Run: headless pygame with SDL's dummy video driver; simulated clock (each Clock.tick advances the game by its frame time, no real sleeping); random seed 0; keys injected as events and as key.get_pressed() state; no mouse input.
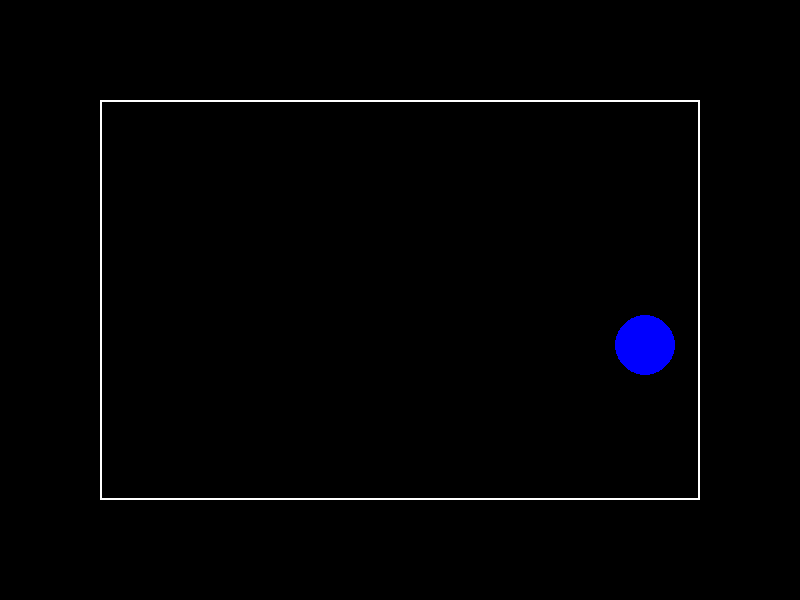
Frame 1 of 4 · flips 1–60 · no input
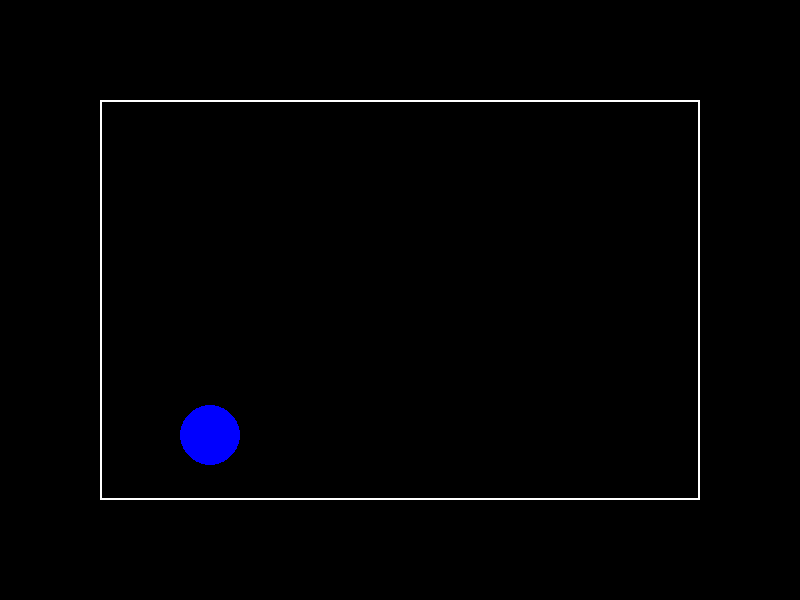
Frame 2 of 4 · flips 61–180 · tapped SPACE, RETURN · held RIGHT (→), D
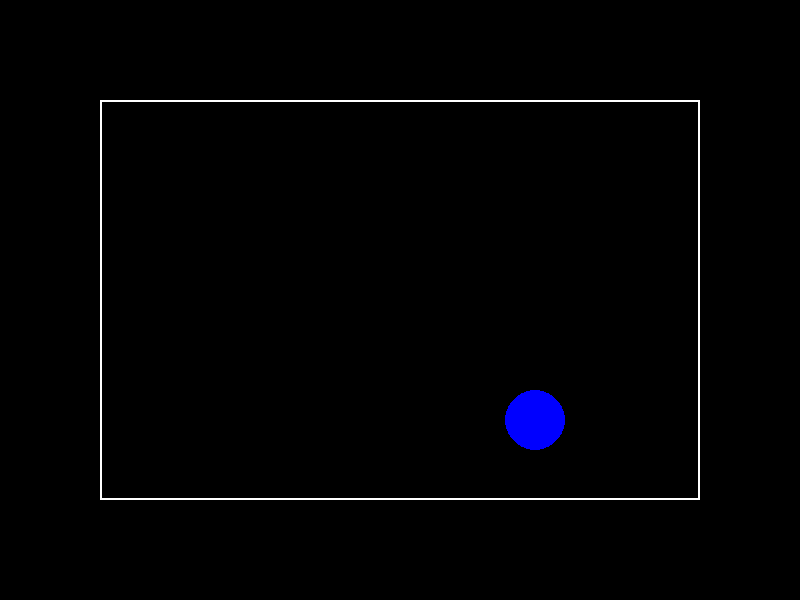
Frame 3 of 4 · flips 181–300 · held DOWN (↓), S
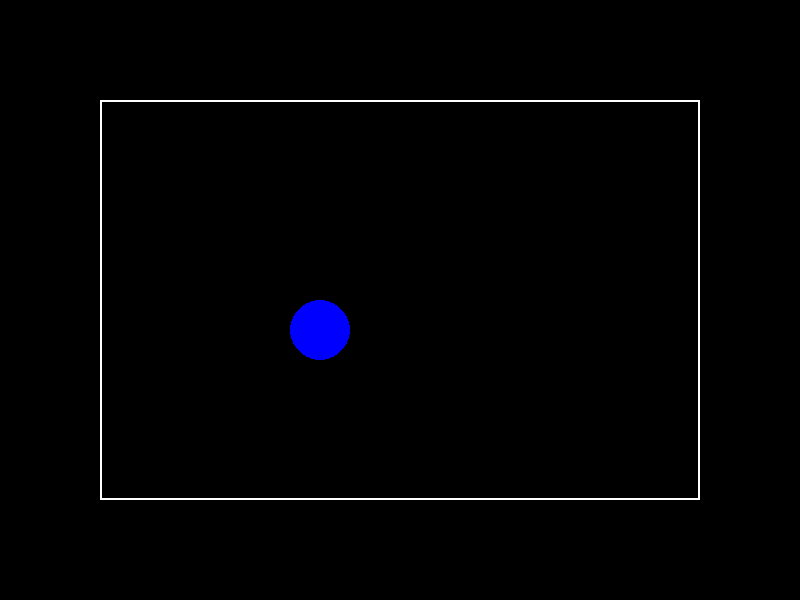
Frame 4 of 4 · flips 301–420 · held LEFT (←), A, UP (↑), W

The pygame program that drew these frames:

import pygame

# Inicializa o pygame
pygame.init()

# Define as dimensões da tela
largura_tela = 800
altura_tela = 600
tela = pygame.display.set_mode((largura_tela, altura_tela))
pygame.display.set_caption("Bola Quicando no Retângulo")

# Define as cores
cor_branca = (255, 255, 255)
cor_azul = (0, 0, 255)
cor_preta = (0, 0, 0)

# Define as propriedades do retângulo
retangulo_x = 100
retangulo_y = 100
retangulo_largura = largura_tela - 200 # Deixa margem nas laterais
retangulo_altura = altura_tela - 200  # Deixa margem superior e inferior
retangulo_cor = cor_branca

# Define as propriedades da bola
bola_raio = 30
bola_x = largura_tela // 2
bola_y = altura_tela // 2
bola_velocidade_x = 5
bola_velocidade_y = 5
bola_cor = cor_azul

# Loop principal do jogo
executando = True
while executando:
    for evento in pygame.event.get():
        if evento.type == pygame.QUIT:
            executando = False

    # Move a bola
    bola_x += bola_velocidade_x
    bola_y += bola_velocidade_y

    # Detecta colisões com as bordas do retângulo
    if bola_x + bola_raio > retangulo_x + retangulo_largura:
        bola_x = retangulo_x + retangulo_largura - bola_raio # Evita que a bola saia do retângulo
        bola_velocidade_x = -bola_velocidade_x # Inverte a direção horizontal
    elif bola_x - bola_raio < retangulo_x:
        bola_x = retangulo_x + bola_raio # Evita que a bola saia do retângulo
        bola_velocidade_x = -bola_velocidade_x # Inverte a direção horizontal

    if bola_y + bola_raio > retangulo_y + retangulo_altura:
        bola_y = retangulo_y + retangulo_altura - bola_raio # Evita que a bola saia do retângulo
        bola_velocidade_y = -bola_velocidade_y # Inverte a direção vertical
    elif bola_y - bola_raio < retangulo_y:
        bola_y = retangulo_y + bola_raio # Evita que a bola saia do retângulo
        bola_velocidade_y = -bola_velocidade_y # Inverte a direção vertical

    # Limpa a tela
    tela.fill(cor_preta)

    # Desenha o retângulo
    pygame.draw.rect(tela, retangulo_cor, (retangulo_x, retangulo_y, retangulo_largura, retangulo_altura), 2) # O '2' desenha apenas a borda

    # Desenha a bola
    pygame.draw.circle(tela, bola_cor, (int(bola_x), int(bola_y)), bola_raio)

    # Atualiza a tela
    pygame.display.flip()

    # Controla a velocidade do jogo (opcional)
    pygame.time.delay(20) # Reduz a velocidade para 20 milissegundos (mais lento)

pygame.quit()
